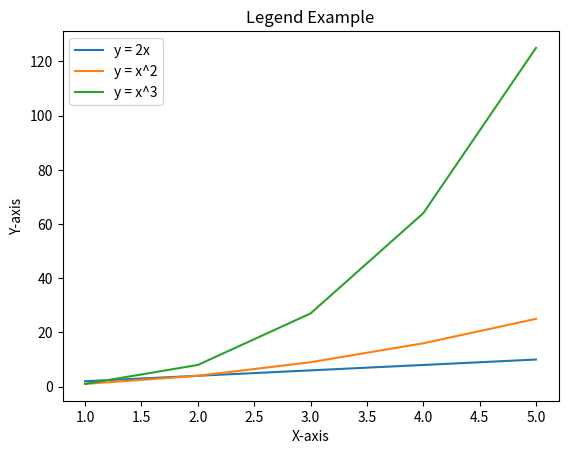

This chart was generated by the following Python code:
import matplotlib.pyplot as plt

x = [1, 2, 3, 4, 5]
y1 = [2, 4, 6, 8, 10]
y2 = [1, 4, 9, 16, 25]
y3 = [1, 8, 27, 64, 125]

plt.plot(x, y1, label="y = 2x")     # First line
plt.plot(x, y2, label="y = x^2")    # Second line
plt.plot(x, y3, label="y = x^3")    # Third line

plt.title("Legend Example")
plt.xlabel("X-axis")
plt.ylabel("Y-axis")

plt.legend()   
plt.show()
